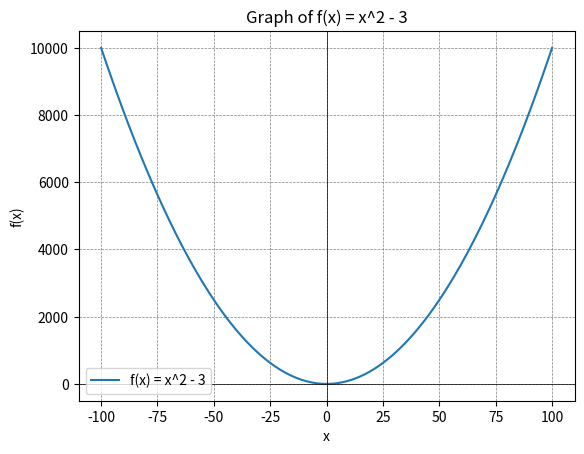

This figure's Python source:
import matplotlib.pyplot as plt

def f(x):
    return x**2 - 3

x = list(range(-100, 101))

y = [f(n) for n in x]

plt.plot(x, y, label='f(x) = x^2 - 3')
plt.xlabel('x')
plt.ylabel('f(x)')
plt.title('Graph of f(x) = x^2 - 3')
plt.axhline(0, color='black',linewidth=0.5)
plt.axvline(0, color='black',linewidth=0.5)
plt.grid(color = 'gray', linestyle = '--', linewidth = 0.5)
plt.legend()
plt.show()